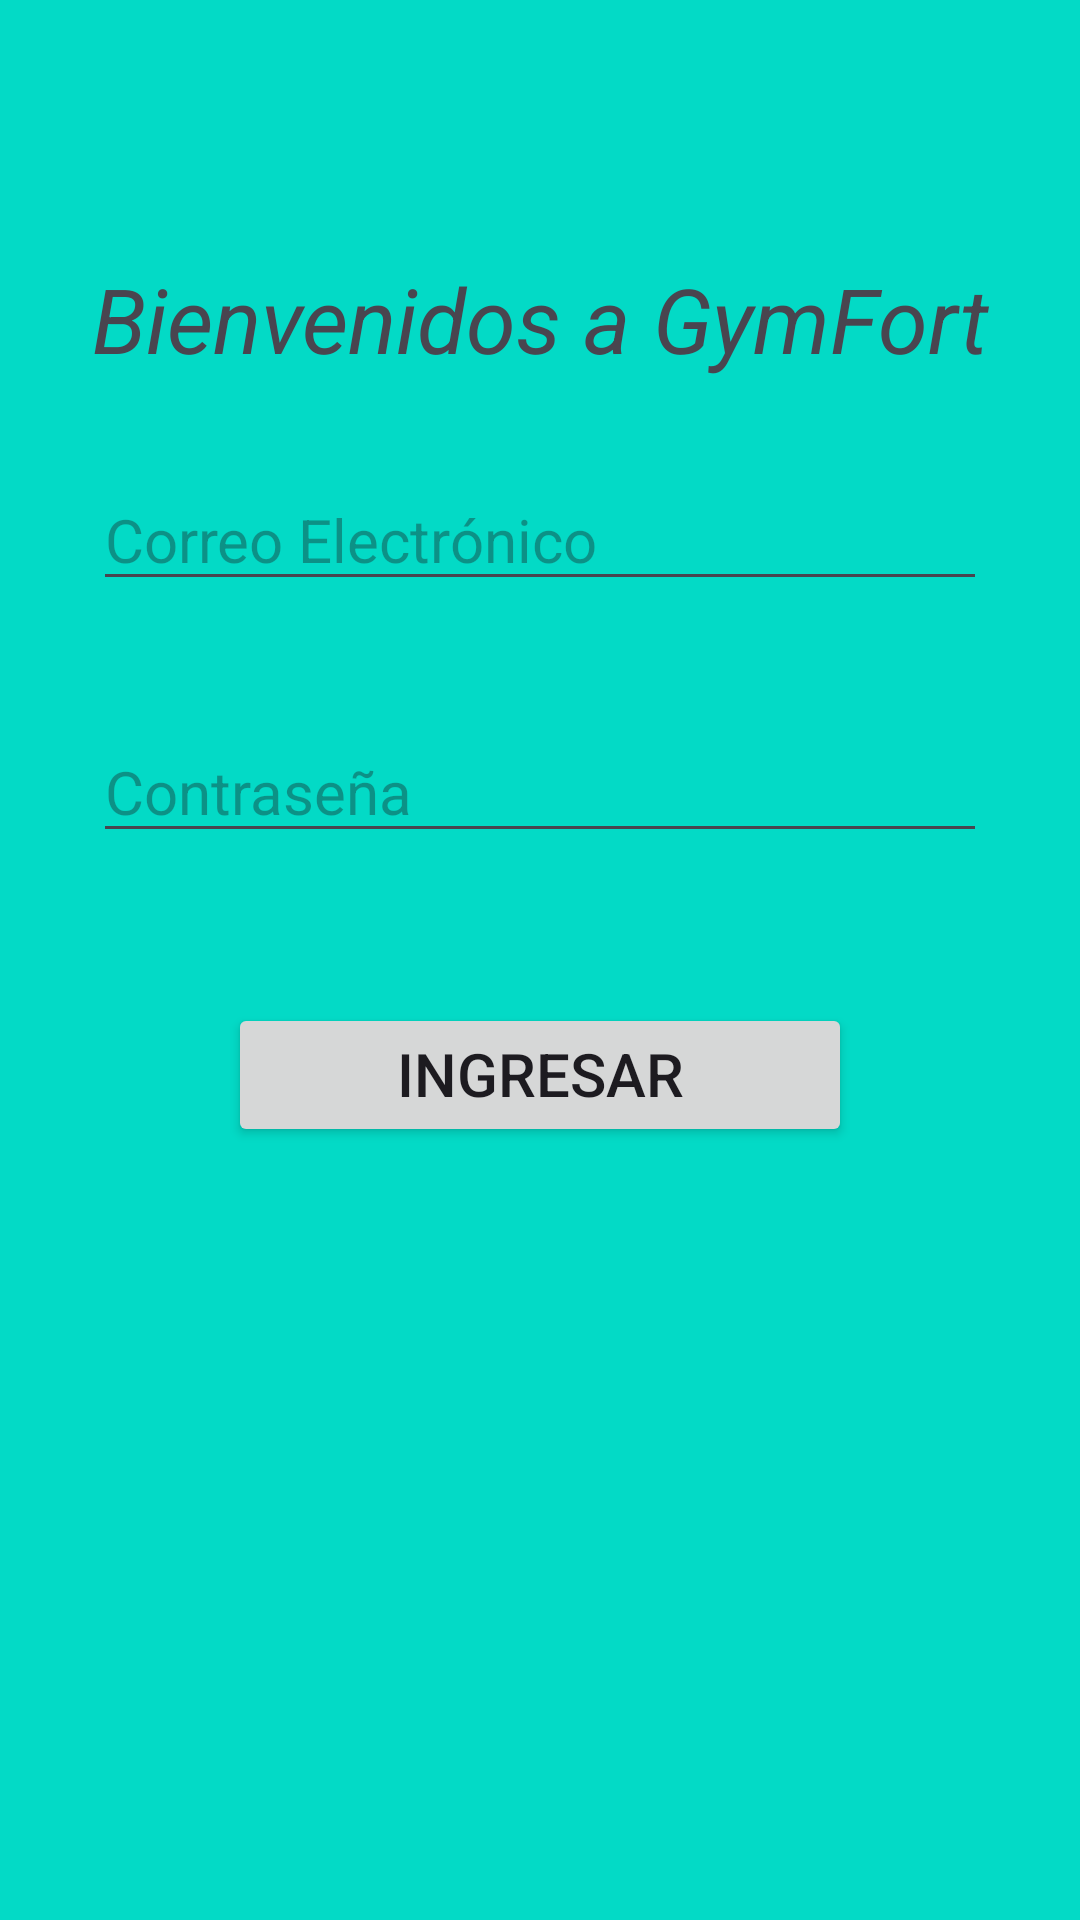

Here is an Android app screen rendered from its layout file. Give the layout XML and the strings, colors and styles it references.
<!-- AndroidManifest.xml: application theme Theme.EntrenamientoGymForteApp -->
<!-- res/layout/activity_login.xml -->
<?xml version="1.0" encoding="utf-8"?>
<LinearLayout xmlns:android="http://schemas.android.com/apk/res/android"
    xmlns:app="http://schemas.android.com/apk/res-auto"
    xmlns:tools="http://schemas.android.com/tools"
    android:id="@+id/main"
    android:layout_width="match_parent"
    android:layout_height="match_parent"
    android:background="@color/design_default_color_secondary"
    android:padding="16dp"
    android:orientation="vertical"
    tools:context=".LoginActivity">

    <TextView
        android:layout_width="match_parent"
        android:layout_height="wrap_content"
        android:layout_marginTop="70dp"
        android:text="Bienvenidos a GymFort"
        android:textAlignment="center"
        android:textSize="30dp"
        android:textStyle="italic" />



    <EditText
        android:id="@+id/et_correo"
        android:layout_width="match_parent"
        android:layout_height="wrap_content"
        android:layout_marginStart="15dp"
        android:layout_marginTop="30dp"
        android:layout_marginEnd="15dp"
        android:hint="Correo Electrónico"
        android:inputType="textEmailAddress"
        android:textSize="20dp" />

    <EditText
        android:id="@+id/et_password"
        android:layout_width="match_parent"
        android:layout_height="wrap_content"
        android:layout_marginStart="15dp"
        android:layout_marginTop="40dp"
        android:layout_marginEnd="15dp"
        android:hint="Contraseña"
        android:inputType="textPassword"
        android:textSize="20dp" />

    <Button
        android:id="@+id/bt_pass"
        android:layout_width="match_parent"
        android:layout_height="wrap_content"
        android:layout_marginStart="60dp"
        android:layout_marginTop="50dp"
        android:layout_marginEnd="60dp"
        android:gravity="center_horizontal"
        android:text="Ingresar"
        android:textSize="20dp"

        />


</LinearLayout>
<!-- resources referenced by this layout -->
<resources>
  <style name="Theme.EntrenamientoGymForteApp" parent="Base.Theme.EntrenamientoGymForteApp" />
  <style name="Base.Theme.EntrenamientoGymForteApp" parent="Theme.Material3.DayNight.NoActionBar">
          
          
      </style>
</resources>
